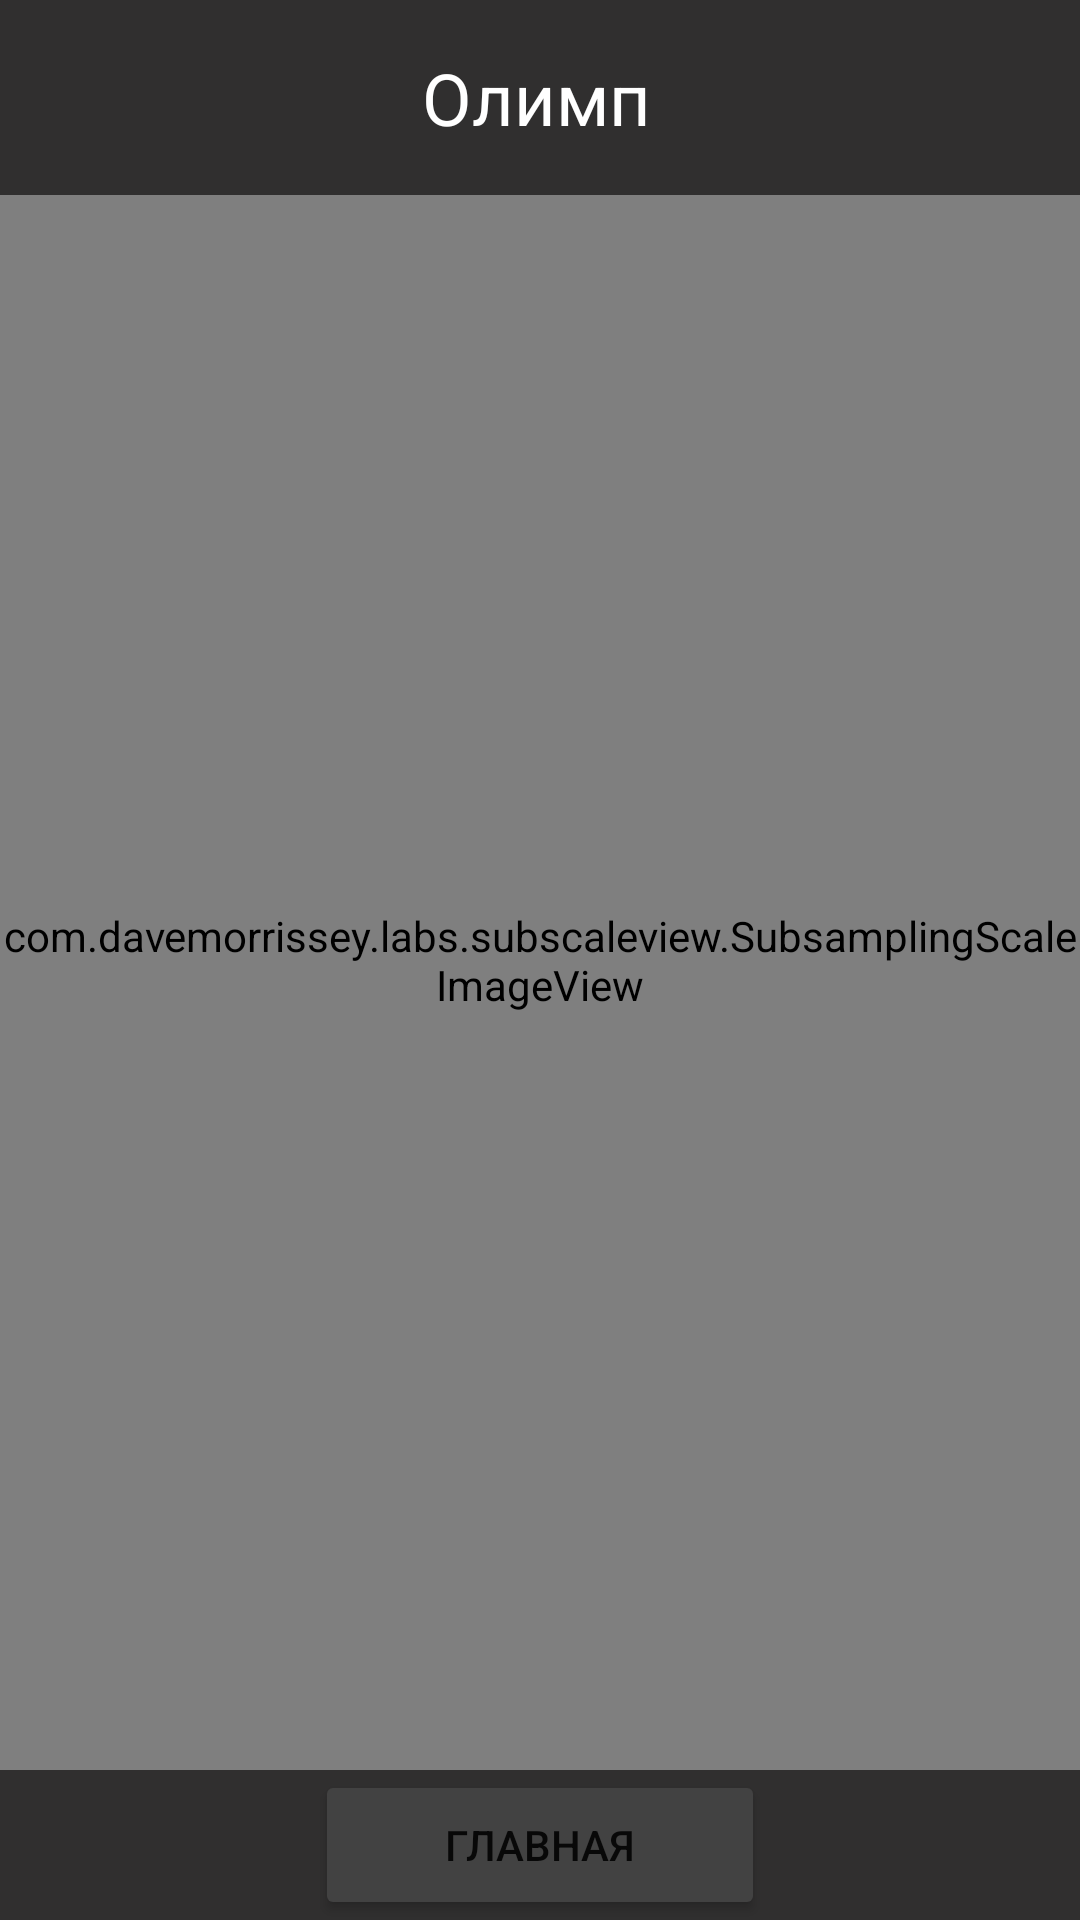

Write the Android layout XML for this screen, with the resource values it uses.
<!-- AndroidManifest.xml: application theme Theme.ApexLegendsInfo -->
<!-- res/layout/activity_full_olympus.xml -->
<?xml version="1.0" encoding="utf-8"?>
<androidx.constraintlayout.widget.ConstraintLayout xmlns:android="http://schemas.android.com/apk/res/android"
    xmlns:app="http://schemas.android.com/apk/res-auto"
    xmlns:tools="http://schemas.android.com/tools"
    android:layout_width="match_parent"
    android:layout_height="match_parent"
    android:background="@color/cardview_dark_background"
    tools:context=".FullOlympus">

    <com.davemorrissey.labs.subscaleview.SubsamplingScaleImageView
        android:id="@+id/Zoom3"
        android:layout_width="match_parent"
        android:layout_height="match_parent"
        app:layout_constraintBottom_toBottomOf="parent"
        app:layout_constraintEnd_toEndOf="parent"
        app:layout_constraintStart_toStartOf="parent"
        app:layout_constraintTop_toTopOf="parent" />

    <androidx.constraintlayout.widget.ConstraintLayout
        android:id="@+id/constraintLayout"
        android:layout_width="0dp"
        android:layout_height="65dp"
        android:background="@color/headcolor"
        app:layout_constraintEnd_toEndOf="parent"
        app:layout_constraintStart_toStartOf="parent"
        app:layout_constraintTop_toTopOf="parent">

        <TextView
            android:id="@+id/textView2"
            android:layout_width="220dp"
            android:layout_height="wrap_content"
            android:gravity="center"
            android:text="@string/m3"
            android:textColor="@color/white"
            android:textSize="24sp"
            app:layout_constraintBottom_toBottomOf="parent"
            app:layout_constraintEnd_toEndOf="parent"
            app:layout_constraintHorizontal_bias="0.49"
            app:layout_constraintStart_toStartOf="parent"
            app:layout_constraintTop_toTopOf="parent" />

        <ImageView
            android:id="@+id/imageView3"
            android:layout_width="80dp"
            android:layout_height="65dp"
            app:layout_constraintBottom_toBottomOf="parent"
            app:layout_constraintStart_toStartOf="parent"
            app:layout_constraintTop_toTopOf="parent"
            app:srcCompat="@drawable/logomini" />

        <ImageView
            android:id="@+id/imageView4"
            android:layout_width="80dp"
            android:layout_height="65dp"
            app:layout_constraintBottom_toBottomOf="parent"
            app:layout_constraintEnd_toEndOf="parent"
            app:layout_constraintTop_toTopOf="parent"
            app:srcCompat="@drawable/logomini" />

    </androidx.constraintlayout.widget.ConstraintLayout>

    <androidx.constraintlayout.widget.ConstraintLayout
        android:id="@+id/constraintLayout2"
        android:layout_width="0dp"
        android:layout_height="50dp"
        android:background="@color/headcolor"
        app:layout_constraintBottom_toBottomOf="parent"
        app:layout_constraintEnd_toEndOf="parent"
        app:layout_constraintStart_toStartOf="parent">

        <Button
            android:id="@+id/buttonMAIN"
            android:layout_width="150dp"
            android:layout_height="50dp"
            android:backgroundTint="@color/cardview_dark_background"
            android:onClick="goMain"
            android:text="Главная"
            app:layout_constraintBottom_toBottomOf="parent"
            app:layout_constraintEnd_toEndOf="parent"
            app:layout_constraintStart_toStartOf="parent"
            app:layout_constraintTop_toTopOf="parent" />

    </androidx.constraintlayout.widget.ConstraintLayout>

</androidx.constraintlayout.widget.ConstraintLayout>
<!-- resources referenced by this layout -->
<resources>
  <color name="headcolor">#302F2F</color>
  <color name="white">#FFFFFFFF</color>
  <string name="m3">Олимп</string>
  <style name="Theme.ApexLegendsInfo" parent="Theme.MaterialComponents.DayNight.NoActionBar">
          
          <item name="colorPrimary">@color/headcolor</item>
          <item name="colorPrimaryVariant">@color/headcolor</item>
          <item name="colorOnPrimary">@color/white</item>
          
          <item name="colorSecondary">@color/headcolor</item>
          <item name="colorSecondaryVariant">@color/headcolor</item>
          <item name="colorOnSecondary">@color/white</item>
          
          <item name="android:statusBarColor">?attr/colorPrimaryVariant</item>
          
      </style>
</resources>
